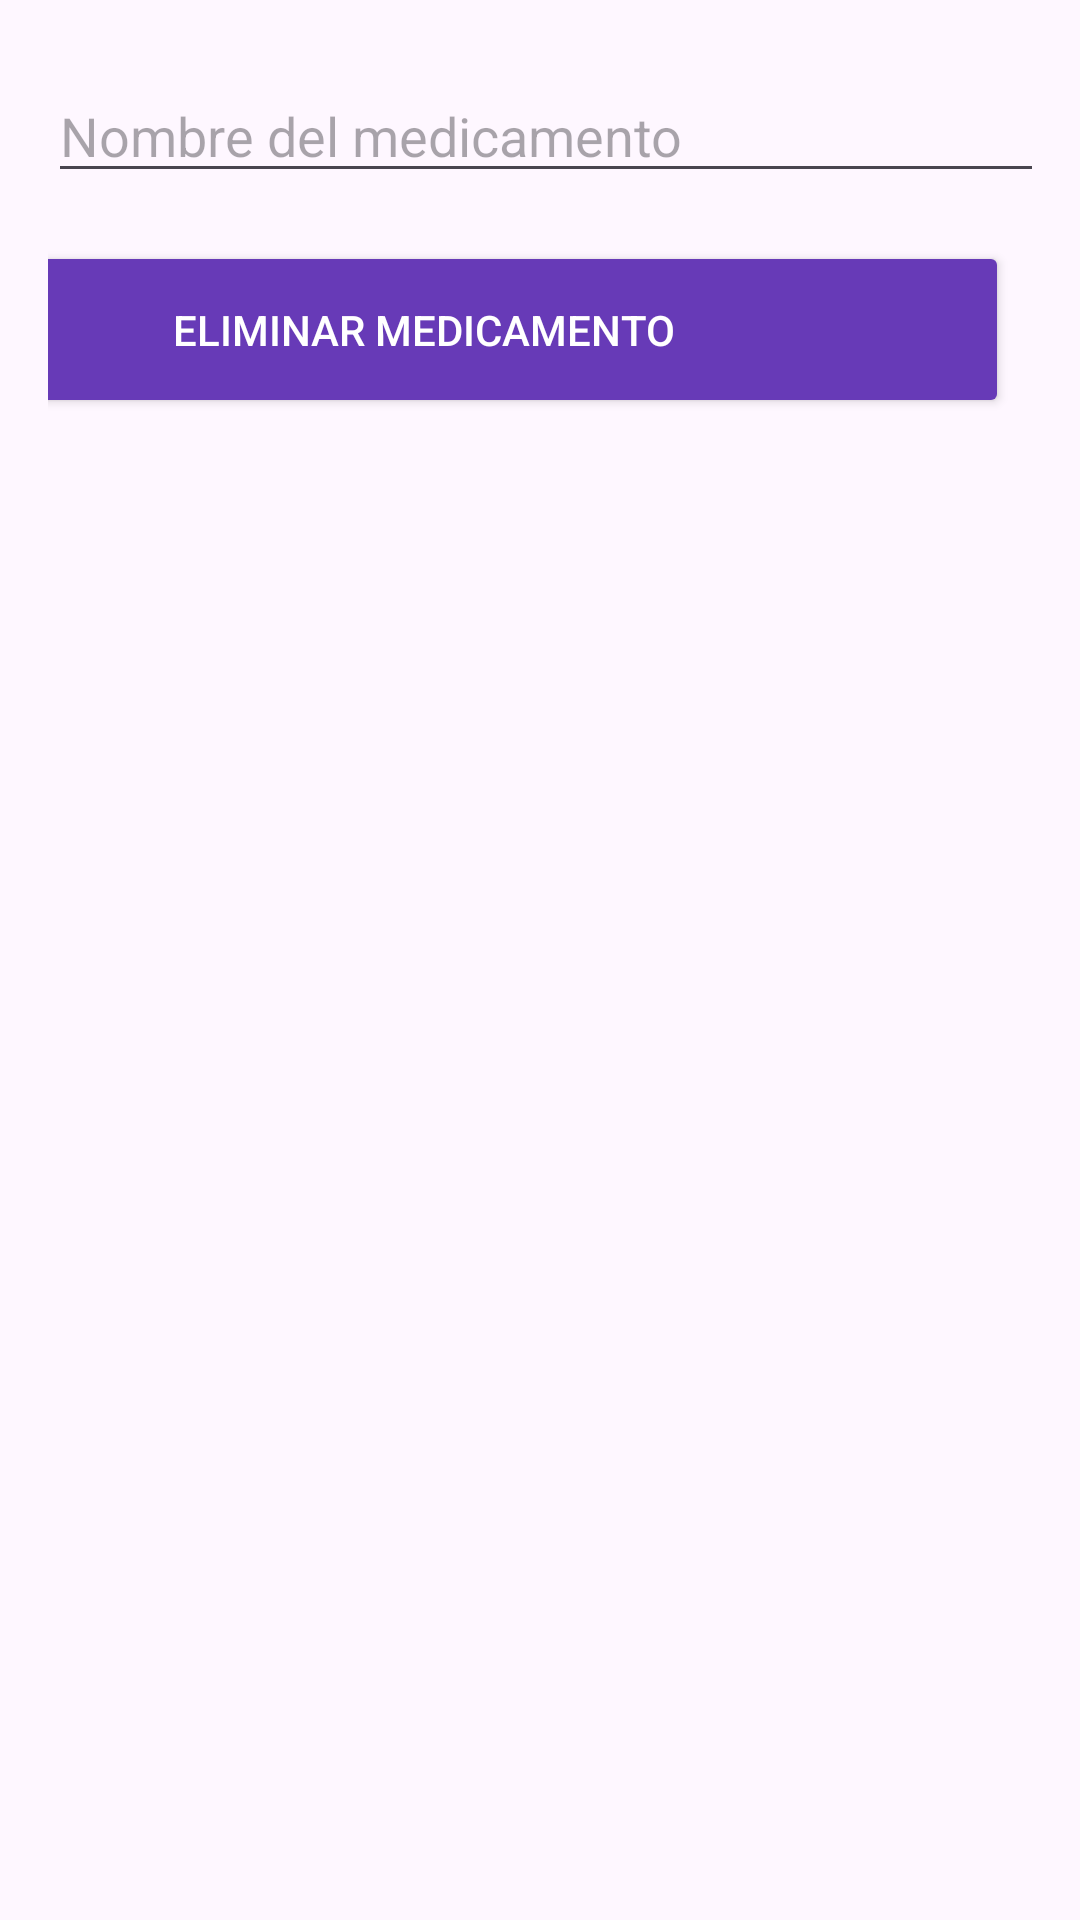

Android layout source for this screen:
<!-- AndroidManifest.xml: application theme Theme.Grupo2Proyecto -->
<!-- res/layout/activity_eliminar_medicamento.xml -->
<?xml version="1.0" encoding="utf-8"?>
<androidx.constraintlayout.widget.ConstraintLayout xmlns:android="http://schemas.android.com/apk/res/android"
    xmlns:app="http://schemas.android.com/apk/res-auto"
    xmlns:tools="http://schemas.android.com/tools"
    android:id="@+id/main"
    android:layout_width="match_parent"
    android:layout_height="match_parent"
    android:padding="16dp">

    <TextView
        android:id="@+id/tvEliminarMedicamento"
        android:layout_width="wrap_content"
        android:layout_height="wrap_content"
        android:layout_marginStart="8dp"
        android:layout_marginTop="16dp"
        android:layout_marginBottom="16dp"
        android:text="Ingrese el nombre del medicamento a eliminar"
        android:textColor="#9BA0A0"
        android:textSize="18sp"
        app:layout_constraintBottom_toTopOf="@+id/etNombreEliminar"
        app:layout_constraintStart_toStartOf="parent"
        app:layout_constraintTop_toTopOf="parent" />

    <EditText
        android:id="@+id/etNombreEliminar"
        android:layout_width="405dp"
        android:layout_height="wrap_content"
        android:layout_marginBottom="16dp"
        android:hint="Nombre del medicamento"
        android:inputType="text"
        app:layout_constraintBottom_toTopOf="@+id/eliminarMedicamento2"
        app:layout_constraintEnd_toEndOf="parent"
        app:layout_constraintHorizontal_bias="0.0"
        app:layout_constraintStart_toStartOf="parent"
        app:layout_constraintTop_toBottomOf="@+id/tvEliminarMedicamento" />

    <Button
        android:id="@+id/eliminarMedicamento2"
        android:layout_width="390dp"
        android:layout_height="59dp"
        android:layout_marginEnd="8dp"
        android:layout_marginBottom="555dp"
        android:backgroundTint="#673AB7"
        android:text="Eliminar Medicamento"
        android:textColor="#FFFFFF"
        app:layout_constraintBottom_toBottomOf="parent"
        app:layout_constraintEnd_toEndOf="parent"
        app:layout_constraintTop_toBottomOf="@+id/etNombreEliminar" />
</androidx.constraintlayout.widget.ConstraintLayout>
<!-- resources referenced by this layout -->
<resources>
  <style name="Theme.Grupo2Proyecto" parent="Base.Theme.Grupo2Proyecto" />
  <style name="Base.Theme.Grupo2Proyecto" parent="Theme.Material3.DayNight.NoActionBar">
          
          
      </style>
</resources>
